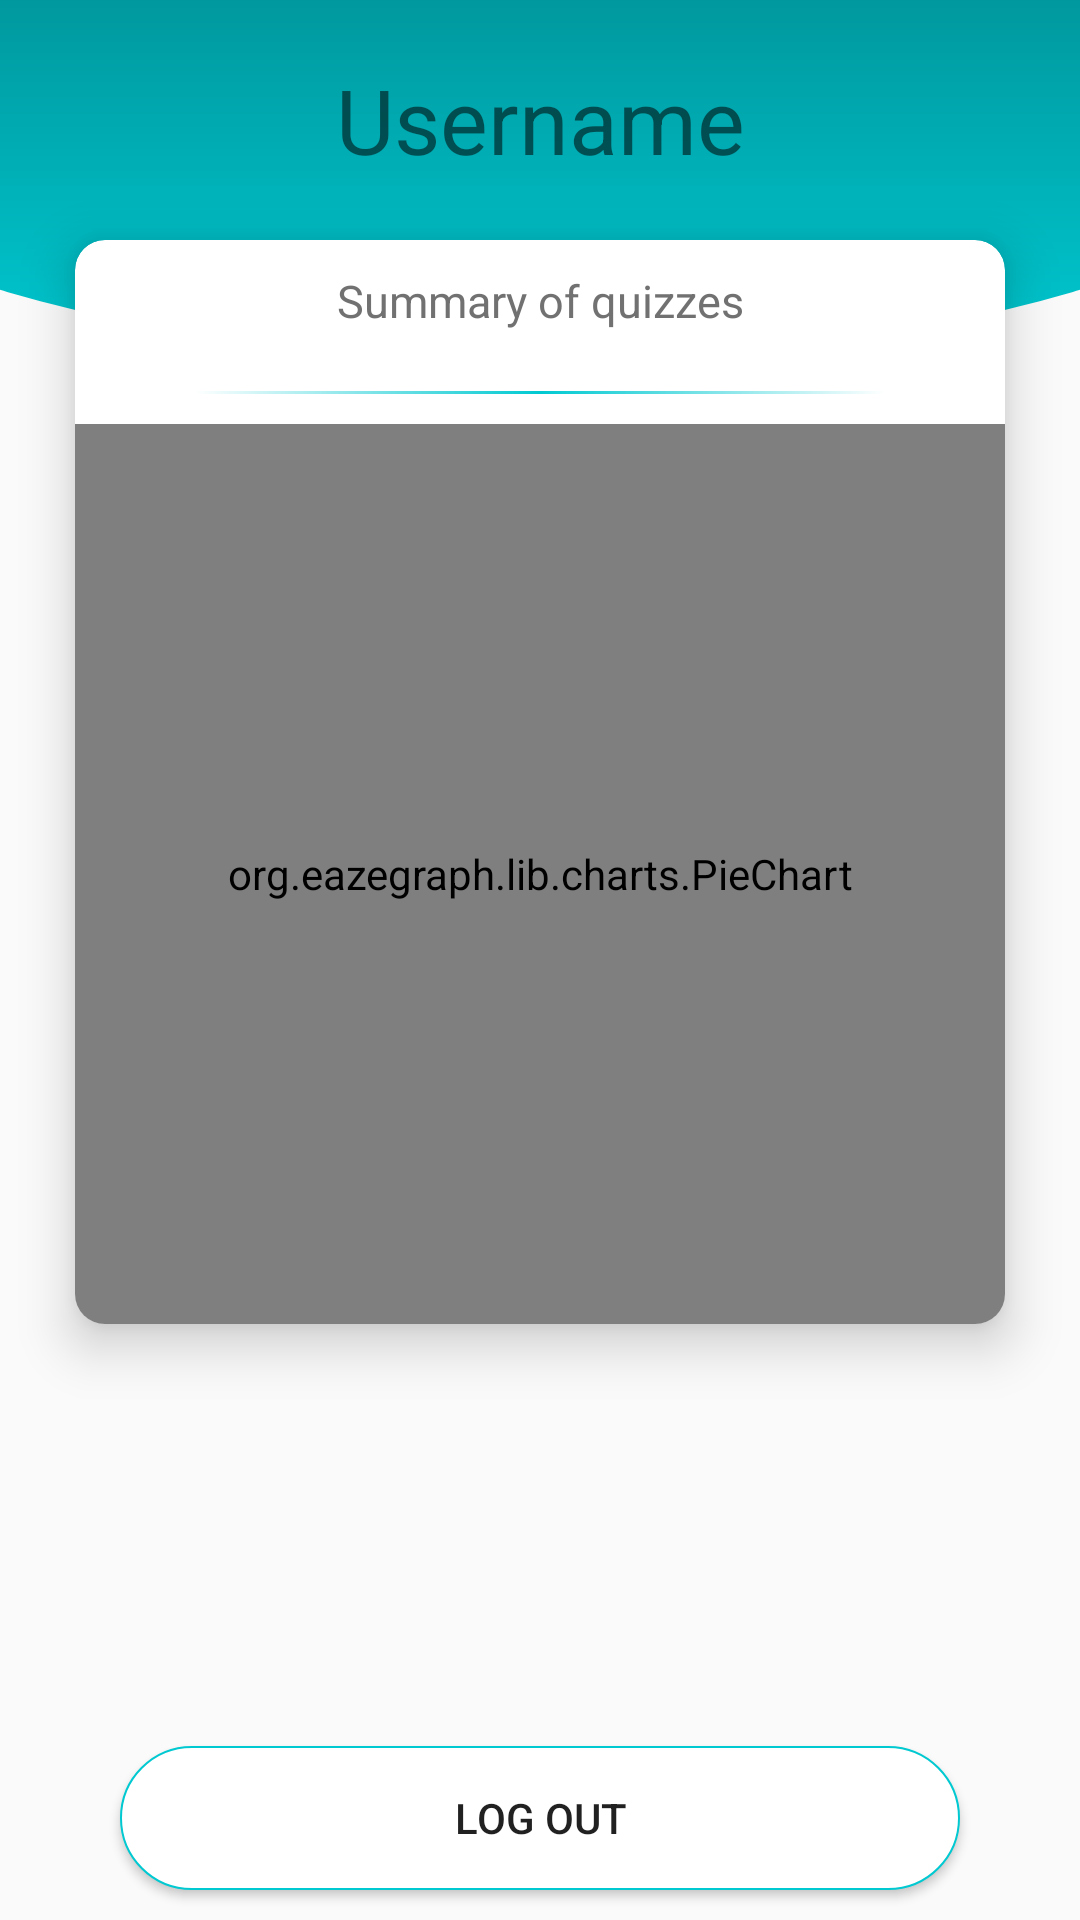

Layout XML and referenced resources for this Android screen:
<!-- AndroidManifest.xml: application theme AppTheme -->
<!-- res/layout/fragment_profile.xml -->
<?xml version="1.0" encoding="utf-8"?>
<FrameLayout xmlns:android="http://schemas.android.com/apk/res/android"
    xmlns:app="http://schemas.android.com/apk/res-auto"
    xmlns:tools="http://schemas.android.com/tools"
    android:layout_width="match_parent"
    android:layout_height="match_parent"
    tools:context=".ui.ProfileFragment">

    <LinearLayout xmlns:android="http://schemas.android.com/apk/res/android"
        xmlns:app="http://schemas.android.com/apk/res-auto"
        android:layout_width="match_parent"
        android:layout_height="match_parent"
        android:orientation="vertical">

        <RelativeLayout xmlns:android="http://schemas.android.com/apk/res/android"
            android:id="@+id/relativelayout"
            android:layout_width="match_parent"
            android:layout_height="0dp"
            android:layout_weight="4"
            >
            <ImageView
                android:id="@+id/imageView2"
                android:layout_width="match_parent"
                android:layout_height="120dp"
                android:layout_alignParentStart="true"
                android:layout_alignParentTop="true"
                android:src="@drawable/curve_bg" />

            <TextView
                android:id="@+id/textView_username"
                android:layout_width="match_parent"
                android:layout_height="80dp"
                android:gravity="center"
                android:text="Username"
                android:textSize="30dp" />

            <android.support.v7.widget.CardView
                android:id="@+id/cvLeader"
                android:layout_width="match_parent"
                android:layout_height="wrap_content"
                android:layout_alignLeft="@id/textView_username"
                android:layout_alignTop="@id/textView_username"
                android:layout_alignRight="@id/textView_username"
                android:layout_marginLeft="25dp"
                android:layout_marginTop="80dp"
                android:layout_marginRight="25dp"
                app:cardCornerRadius="10dp"
                app:cardElevation="10dp">
                <LinearLayout
                    android:layout_width="match_parent"
                    android:layout_height="match_parent"
                    android:orientation="vertical">
                <TextView
                    android:layout_width="match_parent"
                    android:layout_height="wrap_content"
                    android:gravity="center"
                    android:text="Summary of quizzes"
                    android:textColor="#ee686767"
                    android:layout_margin="10dp"
                    android:textSize="15dp" />

                <View
                    android:layout_width="fill_parent"
                    android:layout_height="1dp"
                    android:background="@drawable/faded_line"
                    android:layout_marginLeft="40dp"
                    android:layout_marginRight="40dp"
                    android:layout_marginBottom="10dp"
                    android:layout_marginTop="10dp"
                    android:fadingEdge="horizontal"/>

                <org.eazegraph.lib.charts.PieChart xmlns:app="http://schemas.android.com/apk/res-auto"
                    android:id="@+id/piechart"
                    android:layout_width="match_parent"
                    android:layout_height="300dp"
                    android:padding="8dp"
                    app:egLegendTextSize="18sp"
                    app:egUsePieRotation="true"
                    app:egValueTextSize="36sp" />
                </LinearLayout>
            </android.support.v7.widget.CardView>


        </RelativeLayout>

        <LinearLayout
            android:layout_width="match_parent"
            android:layout_height="wrap_content"

            android:orientation="horizontal">


            
            
            
            
            
            


            
            
            
            
            
            
            
        </LinearLayout>


        <Button
            android:id="@+id/button_logout"
            android:layout_width="match_parent"
            android:layout_height="wrap_content"
            android:background="@drawable/curved_button_white_effect"
            android:layout_marginRight="40dp"
            android:layout_marginLeft="40dp"
            android:layout_marginBottom="10dp"
            android:text="Log Out" />


    </LinearLayout>

</FrameLayout>
<!-- resources referenced by this layout -->
<resources>
  <!-- drawable curve_bg (drawable) -->
  <?xml version="1.0" encoding="utf-8"?>
  <layer-list xmlns:android="http://schemas.android.com/apk/res/android">
      <item
          android:height="300dp">
          <shape android:shape="rectangle"/>
      </item>
      <item
          android:bottom="0dp"
          android:left="-100dp"
          android:right="-100dp"
          android:top="-80dp">
          <shape android:shape="oval">
              <gradient
                  android:angle="270"
                  android:startColor="@color/colorPrimaryDark"
                  android:endColor="@color/colorPrimary"
                  android:type="linear"
                  />
          </shape>
      </item>
  </layer-list>
  <!-- drawable curved_button_white_effect (drawable) -->
  <?xml version="1.0" encoding="utf-8"?>
  <ripple xmlns:android="http://schemas.android.com/apk/res/android"
      android:color="@color/ripple_material_dark">
  
      <item android:id="@android:id/mask">
          <shape android:shape="rectangle">
              <solid android:color="@color/colorPrimary" />
              <corners android:radius="5dp" />
          </shape>
      </item>
  
      <item android:drawable="@drawable/curved_button_white" />
  </ripple>
  <!-- drawable faded_line (drawable) -->
  <?xml version="1.0" encoding="utf-8"?>
  <shape
      xmlns:android="http://schemas.android.com/apk/res/android"
      android:shape="rectangle">
      <gradient
          android:angle="0"
          android:startColor="#FFF"
          android:endColor="#FFF"
          android:centerColor="@color/colorPrimary" />
  </shape>
  <style name="AppTheme" parent="Theme.AppCompat.Light.DarkActionBar">
          
          <item name="colorPrimary">@color/colorPrimary</item>
          <item name="colorPrimaryDark">@color/colorPrimaryDark</item>
          <item name="colorAccent">@color/colorAccent</item>
      </style>
  <color name="colorPrimaryDark">#00787D</color>
  <color name="colorPrimary">#00C9D1</color>
  <!-- drawable curved_button_white (drawable) -->
  <?xml version="1.0" encoding="utf-8"?>
  <shape xmlns:android="http://schemas.android.com/apk/res/android"
      android:shape="rectangle">
  
      <solid android:color="@color/textWhite"/>
      
      <corners android:radius="30dp" />
      <stroke android:width="2px" android:color="@color/colorPrimary"/>
  </shape>
  <color name="colorAccent">#00C9D1</color>
  <color name="textWhite">#FFF</color>
</resources>
